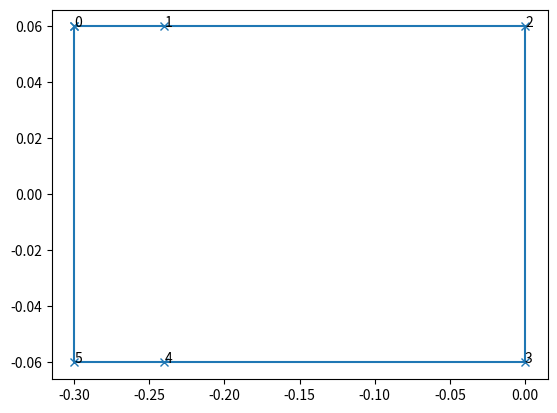

Here is the Python script that generated this plot:
import numpy as np
import matplotlib.pyplot as plt

radius = 0.015
D = 2. * radius
y0 = 0.0
r_inlet_start = 4. * radius
r_inlet_end = 4. * radius
height = 10. * D

r = r_inlet_start
r2 = r_inlet_end
xlo = -height
xhi = 0.
xdiv = -4.0 * r

poly = [ (xlo, y0+r), (xdiv, y0+r), (xhi, y0+r2), (xhi, y0-r2), (xdiv, y0-r), (xlo, y0-r), (xlo, y0+r) ]

x = [el[0] for el in poly]
y = [el[1] for el in poly]

fig, ax = plt.subplots()

ax.plot(x,y, "x-" )

[ ax.annotate(str(i), xy=point, xycoords=ax.transData) for i, point in enumerate(poly[:-1]) ]

fig.savefig("temp.png")
fig.clf()
plt.close(fig)
